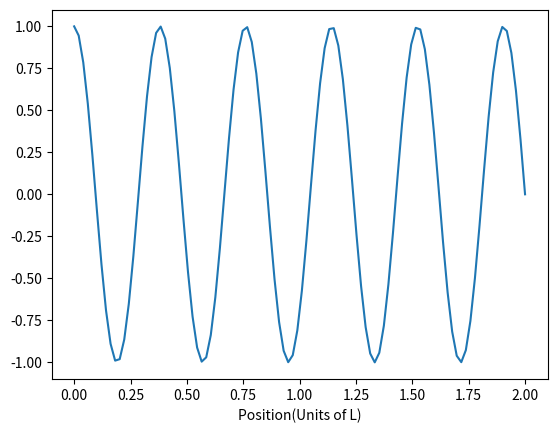

Python code for this plot:
##Name:Nicat
##Surname:Shukurov
## FINAL HOMEWORK 2
##=================================
from pylab import *
import math
import matplotlib.pyplot as plt
from scipy.integrate import odeint
from scipy.optimize import brentq
import sys
h_bar=1.054*10**(-34)
m_elc=9.1*10**(-31)
fi=[]
fi_1=[]
fi_2=[]
b=2.0
L=200
V0=-50
 #potential outside square well
steps=100
E=0.0   #global variable, change by Final_Value()
##potelcial fucntion==============
def V(x):
    if x<=-L or x>=L:
        return 0
    if x==0:
        return -50
    if x>-L and x<0:
        return -50*((x+L)/L)
    if x>0 and x<L:
        return 50*((x-L)/L)

def v1(x):
    if x<1:
        return 0
    else:
        return 20
##================================

def SE(y,x):
    """
    Returns derivs for the 1-D TISE, for use in odeint.
    Requires global value E to be set elsewhere.
    Note that we are using x as time here... Python doesn't care!
    """
    g0=y[1]
    g1=-2.0*(E-V(x))*y[0]
    return array([g0,g1])


def Final_Value(energy):
    """
    Calculates psi for this value of E, and
    returns the value of psi at point b to check divergence
    """
    global y
    global E
    E=energy
    y=odeint(SE,y0,x)
    return y[-1,0]    #return final value (psi at b)

y=zeros([steps,2])
y0=array([1.0,0.0])   #initial psi and psi-dot
x=linspace(0,b,steps)

E1=-100
E2=100

answer=brentq(Final_Value,E1,E2) #use brentq to solve for E-> psi=0 at b

print ('Eigenvalue found at E=%.8f'%answer)

plt.plot(x,y[:,0])
plt.xlabel("Position(Units of L)")
plt.show()






